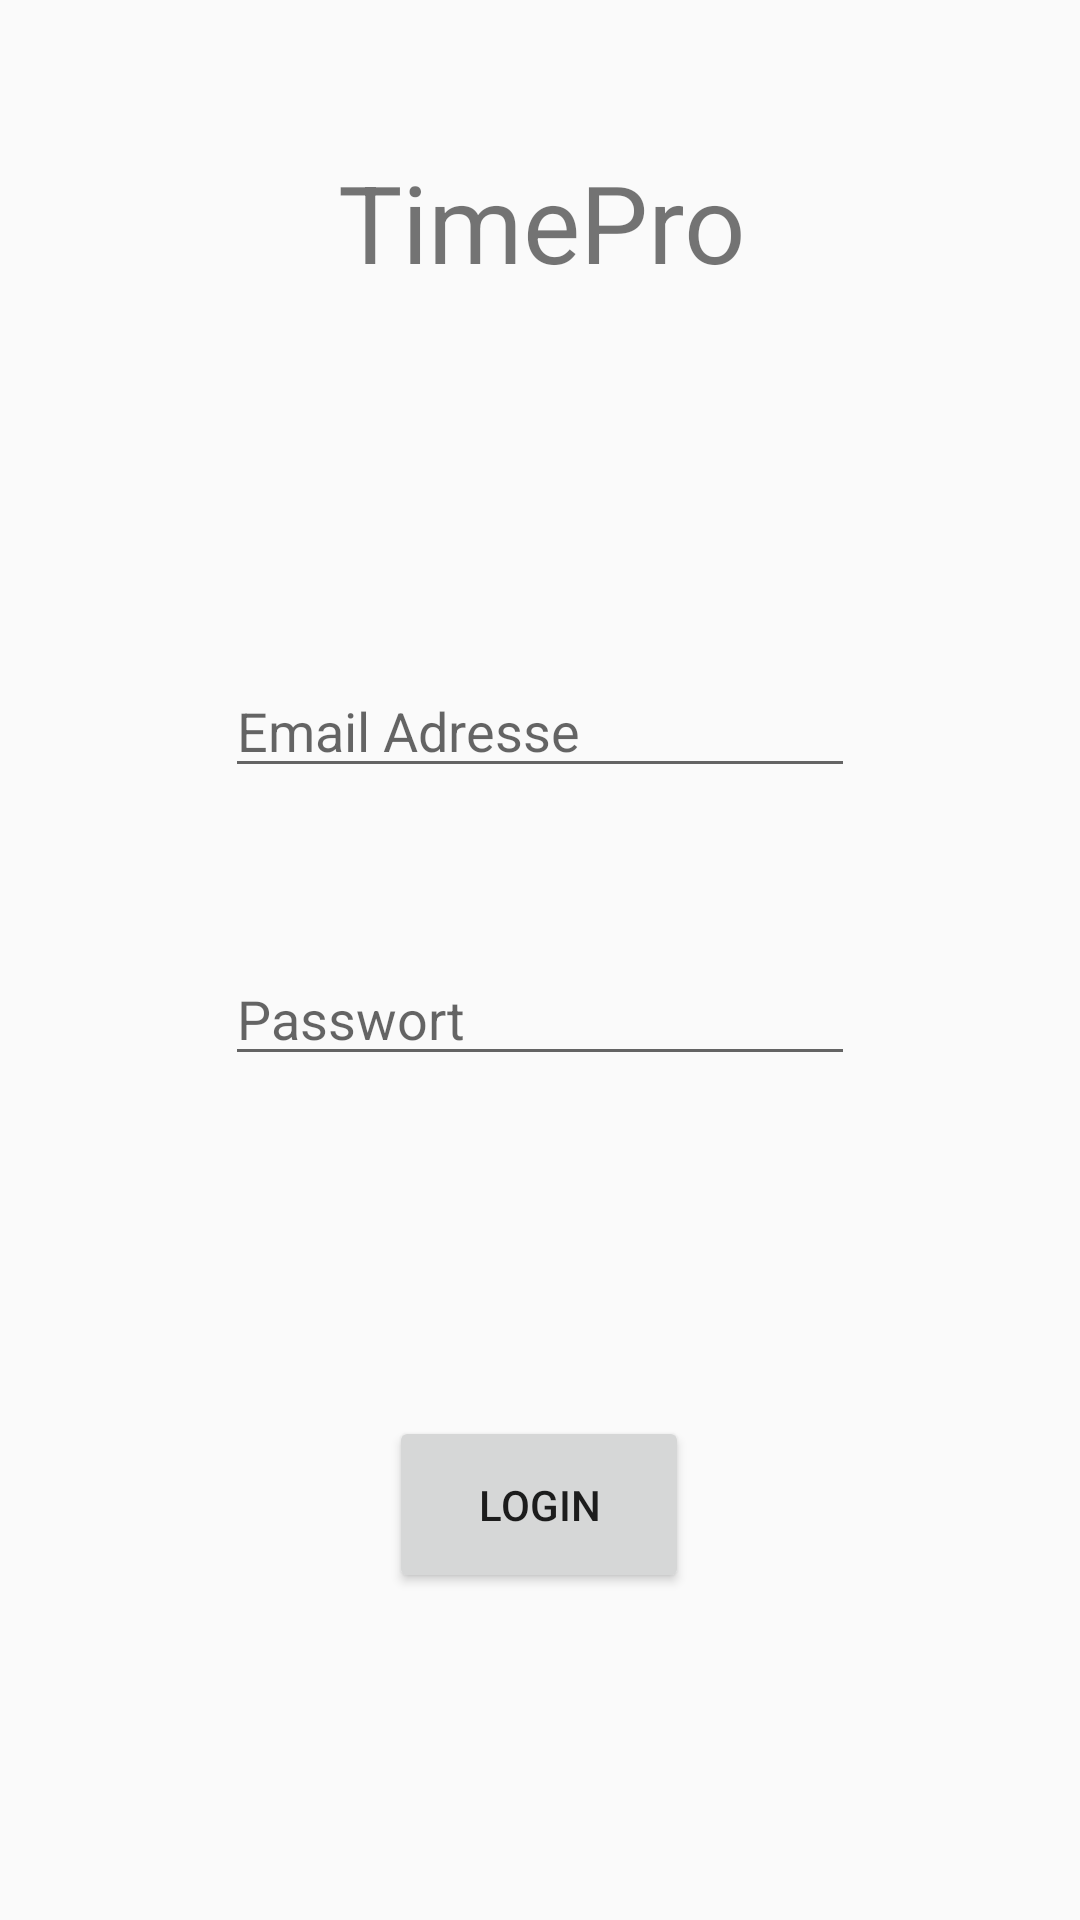

The Android layout XML behind this screen, and the referenced resources:
<!-- AndroidManifest.xml: application theme AppTheme -->
<!-- res/layout/login_page.xml -->
<?xml version="1.0" encoding="utf-8"?>
<androidx.constraintlayout.widget.ConstraintLayout xmlns:android="http://schemas.android.com/apk/res/android"
    android:layout_width="match_parent"
    android:layout_height="match_parent"
    xmlns:app="http://schemas.android.com/apk/res-auto">

    <Button
        android:id="@+id/loginButton"
        android:layout_width="100dp"
        android:layout_height="59dp"
        android:layout_marginStart="8dp"
        android:layout_marginLeft="8dp"
        android:layout_marginTop="472dp"
        android:layout_marginEnd="8dp"
        android:layout_marginRight="8dp"
        android:layout_marginBottom="8dp"
        android:onClick="loginCheck"
        android:text="Login"
        app:layout_constraintBottom_toBottomOf="parent"
        app:layout_constraintEnd_toEndOf="parent"
        app:layout_constraintHorizontal_bias="0.498"
        app:layout_constraintStart_toStartOf="parent"
        app:layout_constraintTop_toTopOf="parent"
        app:layout_constraintVertical_bias="0.0" />

    <EditText
        android:id="@+id/loginpw"
        android:layout_width="wrap_content"
        android:layout_height="wrap_content"
        android:layout_marginStart="8dp"
        android:layout_marginLeft="8dp"
        android:layout_marginTop="8dp"
        android:layout_marginEnd="8dp"
        android:layout_marginRight="8dp"
        android:layout_marginBottom="8dp"
        android:ems="10"
        android:hint="Passwort"
        android:inputType="textPassword"
        app:layout_constraintBottom_toTopOf="@+id/loginButton"
        app:layout_constraintEnd_toEndOf="parent"
        app:layout_constraintStart_toStartOf="parent"
        app:layout_constraintTop_toTopOf="parent"
        app:layout_constraintVertical_bias="0.746" />

    <EditText
        android:id="@+id/loginmail"
        android:layout_width="wrap_content"
        android:layout_height="wrap_content"
        android:layout_marginStart="8dp"
        android:layout_marginLeft="8dp"
        android:layout_marginTop="8dp"
        android:layout_marginEnd="8dp"
        android:layout_marginRight="8dp"
        android:layout_marginBottom="8dp"
        android:ems="10"
        android:hint="Email Adresse"
        android:inputType="textEmailAddress"
        app:layout_constraintBottom_toTopOf="@+id/loginpw"
        app:layout_constraintEnd_toEndOf="parent"
        app:layout_constraintStart_toStartOf="parent"
        app:layout_constraintTop_toTopOf="parent"
        app:layout_constraintVertical_bias="0.82" />

    <TextView
        android:id="@+id/text"
        android:layout_width="215dp"
        android:layout_height="78dp"
        android:layout_marginStart="8dp"
        android:layout_marginLeft="8dp"
        android:layout_marginTop="8dp"
        android:layout_marginEnd="8dp"
        android:layout_marginRight="8dp"
        android:layout_marginBottom="8dp"
        android:gravity="center"
        android:text="TimePro"
        android:textSize="36sp"
        app:layout_constraintBottom_toTopOf="@+id/loginmail"
        app:layout_constraintEnd_toEndOf="parent"
        app:layout_constraintHorizontal_bias="0.505"
        app:layout_constraintStart_toStartOf="parent"
        app:layout_constraintTop_toTopOf="parent"
        app:layout_constraintVertical_bias="0.213" />

</androidx.constraintlayout.widget.ConstraintLayout>
<!-- resources referenced by this layout -->
<resources>
  <style name="AppTheme" parent="Theme.AppCompat.Light.NoActionBar">
          
          <item name="colorPrimary">#A4A4A4</item>
          <item name="colorPrimaryDark">#A4A4A4</item>
          <item name="colorAccent">@color/colorAccent</item>
      </style>
  <color name="colorAccent">#D81B60</color>
</resources>
